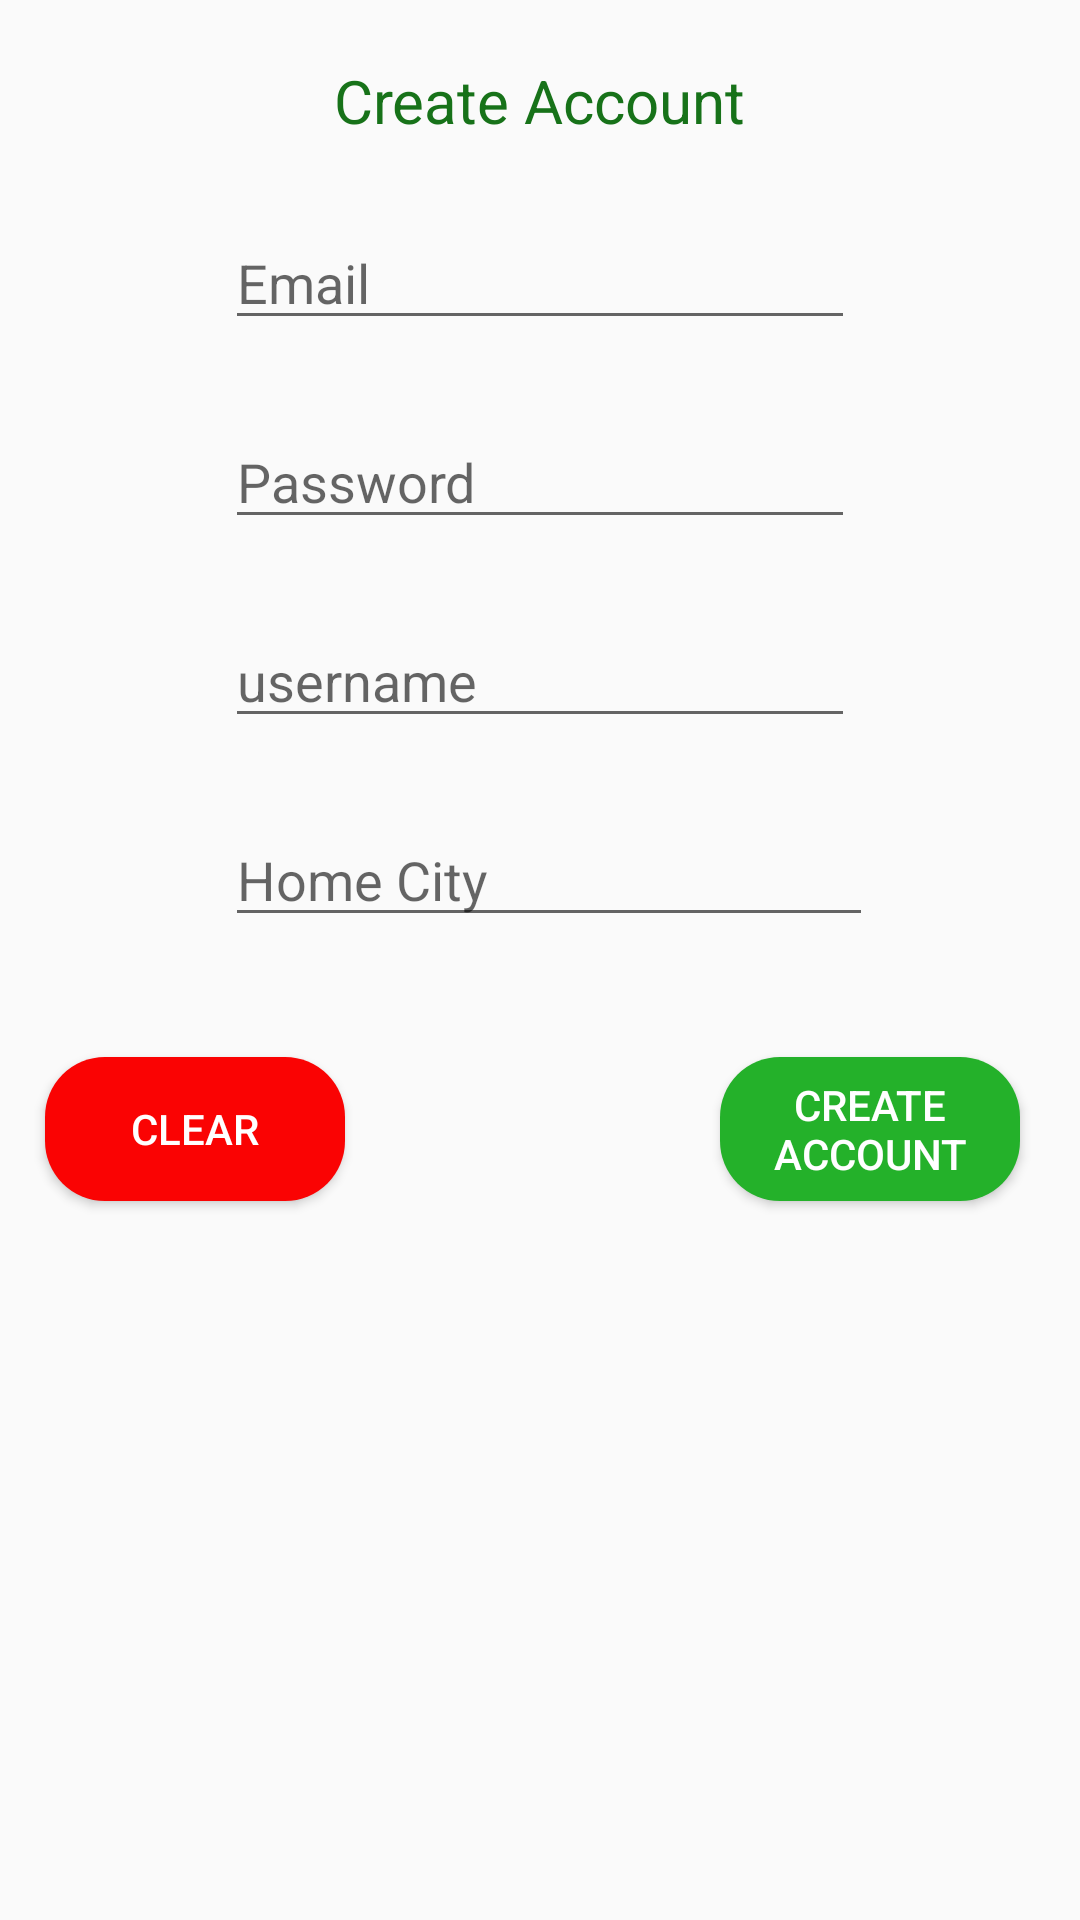

Produce the Android XML layout that renders to this screen, including the resource entries it uses.
<!-- AndroidManifest.xml: application theme AppTheme -->
<!-- res/layout/activity_sign_up.xml -->
<?xml version="1.0" encoding="utf-8"?>
<RelativeLayout xmlns:android="http://schemas.android.com/apk/res/android"
    xmlns:app="http://schemas.android.com/apk/res-auto"
    xmlns:tools="http://schemas.android.com/tools"
    android:layout_width="match_parent"
    android:layout_height="match_parent"
    tools:context=".SignUp">

    <RelativeLayout
        android:layout_width="370dp"
        android:layout_height="650dp"

        android:layout_centerInParent="true"

        >

    <Button
        android:id="@+id/btnCreate"
        android:layout_width="100dp"
        android:layout_height="wrap_content"
        android:text="Create Account"
        android:layout_below="@+id/txtCity"
        android:layout_alignParentRight="true"
        android:layout_marginTop="40dp"
        android:layout_marginRight="20dp"
        android:background="@drawable/button_rec_round_green"
        android:textColor="@android:color/white"
        />

        <Button
            android:id="@+id/btnClear"
            android:layout_width="100dp"
            android:layout_height="wrap_content"
            android:text="Clear"
            android:layout_below="@+id/txtCity"
            android:layout_alignParentRight="false"
            android:layout_marginTop="40dp"
            android:layout_marginRight="20dp"
            android:background="@drawable/button_rec_round"
            android:textColor="@android:color/white"
            android:layout_marginLeft="15dp"
            />

    <TextView
        android:id="@+id/textView4"
        android:layout_width="wrap_content"
        android:layout_height="wrap_content"
        android:text="Create Account"
        android:textColor="@color/colorPrimaryDark"
        android:layout_centerHorizontal="true"
        android:layout_marginTop="20dp"
        android:textSize="20dp"

         />

        <EditText
            android:id="@+id/txtCity"
            android:layout_width="216dp"
            android:layout_height="wrap_content"
            android:layout_below="@id/txtUsername"
            android:layout_marginLeft="75dp"
            android:layout_marginTop="25dp"


            android:ems="7"
            android:hint="Home City"
            android:inputType="textPersonName" />



    <EditText
        android:id="@+id/txtUserEmail"
        android:layout_width="wrap_content"
        android:layout_height="wrap_content"
        android:layout_below="@+id/textView4"
        android:layout_centerHorizontal="true"
        android:layout_marginTop="25dp"
        android:ems="10"
        android:hint="Email"
        android:inputType="textPersonName"
         />

    <EditText
        android:id="@+id/txtPassword"
        android:layout_width="wrap_content"
        android:layout_height="wrap_content"
        android:layout_below="@+id/txtUserEmail"
        android:layout_centerHorizontal="true"
        android:layout_marginTop="25dp"
        android:ems="10"
        android:hint="Password"
        android:inputType="textPassword"
         />

        <EditText
            android:id="@+id/txtUsername"
            android:layout_width="wrap_content"
            android:layout_height="wrap_content"
            android:layout_below="@+id/txtPassword"
            android:layout_centerHorizontal="true"
            android:layout_marginTop="25dp"
            android:ems="10"
            android:hint="username"
            android:inputType="textPersonName"
            />

    </RelativeLayout>
</RelativeLayout>
<!-- resources referenced by this layout -->
<resources>
  <color name="colorPrimaryDark">#177219</color>
  <!-- drawable button_rec_round (drawable) -->
  <?xml version="1.0" encoding="utf-8"?>
  <shape xmlns:android="http://schemas.android.com/apk/res/android"
      android:shape="rectangle"
      >
      <solid android:color="@color/ButtonMenu"/>
      <size android:height="10dp"
          android:width="40dp"
          />
      <corners android:radius="20dp"/>
  </shape>
  <!-- drawable button_rec_round_green (drawable) -->
  <?xml version="1.0" encoding="utf-8"?>
  <shape xmlns:android="http://schemas.android.com/apk/res/android"
      android:shape="rectangle"
      >
      <solid android:color="@color/colorPrimary"/>
      <size android:height="10dp"
          android:width="40dp"
          />
      <corners android:radius="20dp"/>
  </shape>
  <style name="AppTheme" parent="Theme.AppCompat.Light.DarkActionBar">
          
          <item name="colorPrimary">@color/colorPrimary</item>
          <item name="colorPrimaryDark">@color/colorPrimaryDark</item>
          <item name="colorAccent">@color/colorAccent</item>
           </style>
  <color name="ButtonMenu">#FA0303</color>
  <color name="colorPrimary">#24B12A</color>
  <color name="colorAccent">#61A562</color>
</resources>
